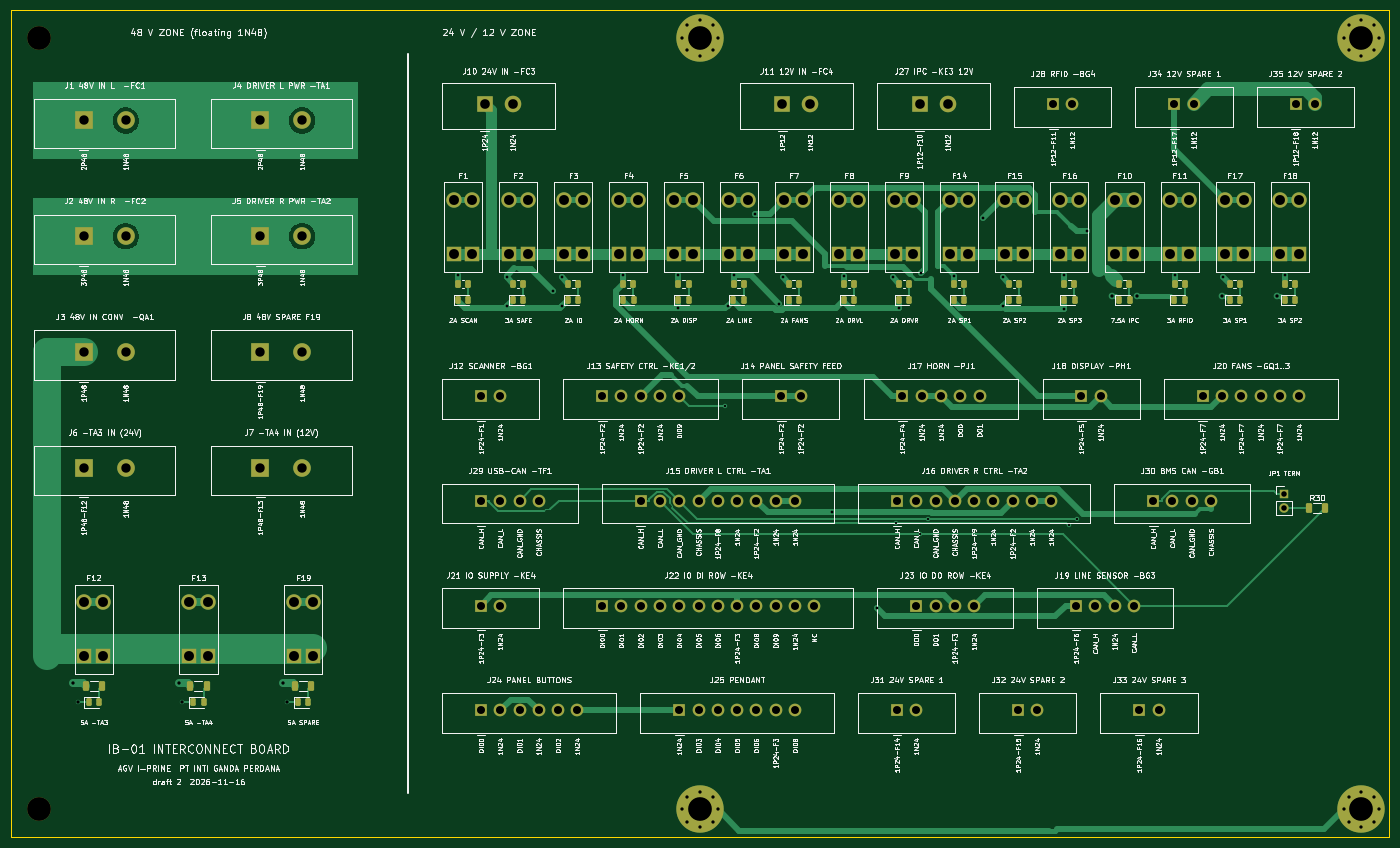
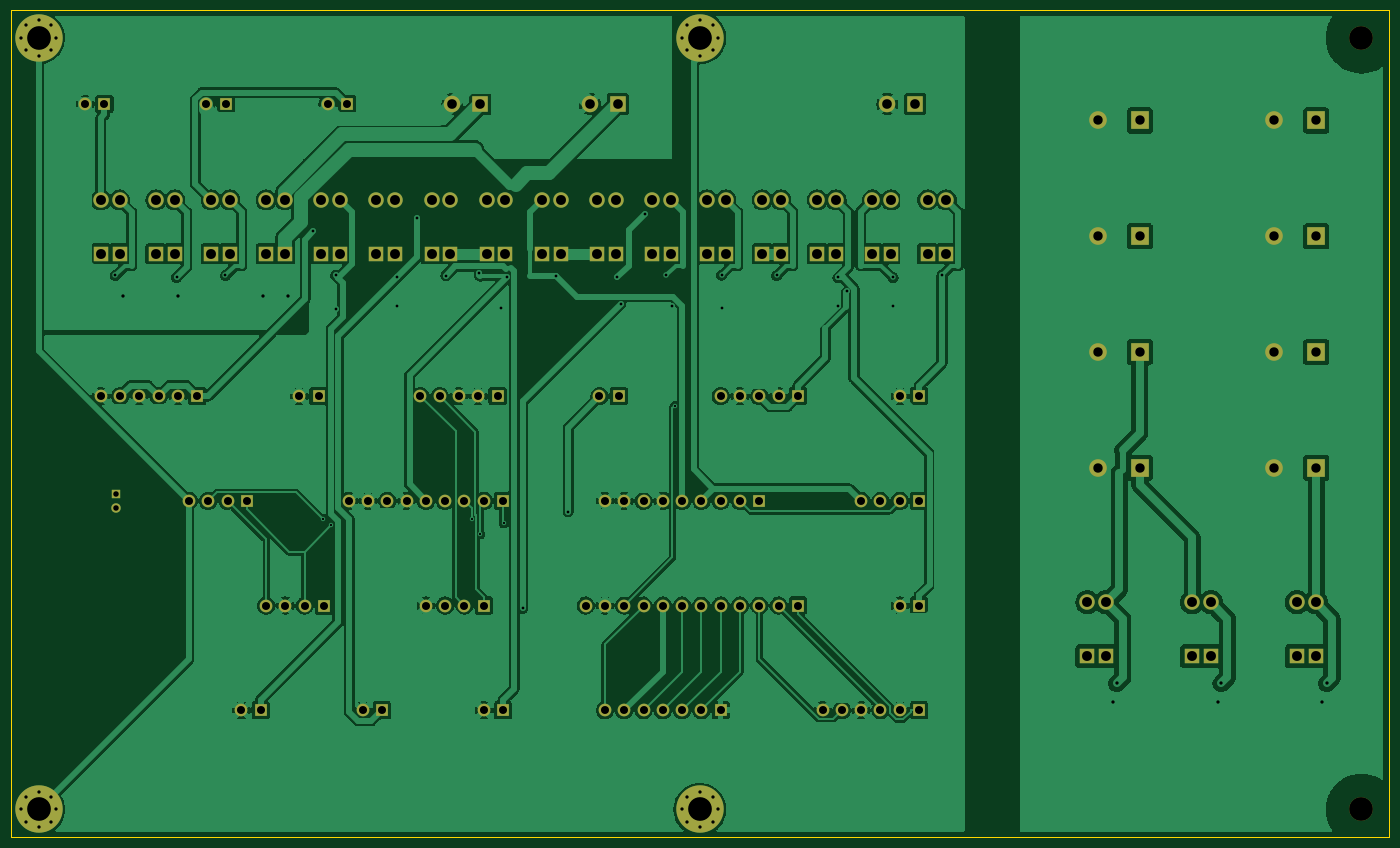
Circuit board: 10 layer files. Board 250.0 x 150.0 mm.
- bottom_copper: ib01-B_Cu.gbl (372634 bytes)
- bottom_mask: ib01-B_Mask.gbs (8304 bytes)
- bottom_silk: ib01-B_Silkscreen.gbo (453 bytes)
- outline: ib01-Edge_Cuts.gm1 (606 bytes)
- top_copper: ib01-F_Cu.gtl (47451 bytes)
- top_mask: ib01-F_Mask.gts (11960 bytes)
- paste: ib01-F_Paste.gtp (4073 bytes)
- top_silk: ib01-F_Silkscreen.gto (523179 bytes)
- drill: ib01-NPTH.drl (353 bytes)
- drill: ib01-PTH.drl (5181 bytes)

=== bottom_copper: ib01-B_Cu.gbl (372634 bytes, source omitted) ===
=== bottom_mask: ib01-B_Mask.gbs (8304 bytes, source omitted) ===
=== bottom_silk: ib01-B_Silkscreen.gbo ===
%TF.GenerationSoftware,KiCad,Pcbnew,10.0.7*%
%TF.CreationDate,2026-11-16T15:51:44+07:00*%
%TF.ProjectId,ib01,69623031-2e6b-4696-9361-645f70636258,draft 2*%
%TF.SameCoordinates,Original*%
%TF.FileFunction,Legend,Bot*%
%TF.FilePolarity,Positive*%
%FSLAX46Y46*%
G04 Gerber Fmt 4.6, Leading zero omitted, Abs format (unit mm)*
G04 Created by KiCad (PCBNEW 10.0.7) date 2026-11-16 15:51:44*
%MOMM*%
%LPD*%
G01*
G04 APERTURE LIST*
G04 APERTURE END LIST*
M02*

=== outline: ib01-Edge_Cuts.gm1 ===
%TF.GenerationSoftware,KiCad,Pcbnew,10.0.7*%
%TF.CreationDate,2026-11-16T15:51:44+07:00*%
%TF.ProjectId,ib01,69623031-2e6b-4696-9361-645f70636258,draft 2*%
%TF.SameCoordinates,Original*%
%TF.FileFunction,Profile,NP*%
%FSLAX46Y46*%
G04 Gerber Fmt 4.6, Leading zero omitted, Abs format (unit mm)*
G04 Created by KiCad (PCBNEW 10.0.7) date 2026-11-16 15:51:44*
%MOMM*%
%LPD*%
G01*
G04 APERTURE LIST*
%TA.AperFunction,Profile*%
%ADD10C,0.100000*%
%TD*%
G04 APERTURE END LIST*
D10*
X30000000Y-30000000D02*
X280000000Y-30000000D01*
X280000000Y-180000000D01*
X30000000Y-180000000D01*
X30000000Y-30000000D01*
M02*

=== top_copper: ib01-F_Cu.gtl (47451 bytes, source omitted) ===
=== top_mask: ib01-F_Mask.gts (11960 bytes, source omitted) ===
=== paste: ib01-F_Paste.gtp ===
%TF.GenerationSoftware,KiCad,Pcbnew,10.0.7*%
%TF.CreationDate,2026-11-16T15:51:44+07:00*%
%TF.ProjectId,ib01,69623031-2e6b-4696-9361-645f70636258,draft 2*%
%TF.SameCoordinates,Original*%
%TF.FileFunction,Paste,Top*%
%TF.FilePolarity,Positive*%
%FSLAX46Y46*%
G04 Gerber Fmt 4.6, Leading zero omitted, Abs format (unit mm)*
G04 Created by KiCad (PCBNEW 10.0.7) date 2026-11-16 15:51:44*
%MOMM*%
%LPD*%
G01*
G04 APERTURE LIST*
G04 Aperture macros list*
%AMRoundRect*
0 Rectangle with rounded corners*
0 $1 Rounding radius*
0 $2 $3 $4 $5 $6 $7 $8 $9 X,Y pos of 4 corners*
0 Add a 4 corners polygon primitive as box body*
4,1,4,$2,$3,$4,$5,$6,$7,$8,$9,$2,$3,0*
0 Add four circle primitives for the rounded corners*
1,1,$1+$1,$2,$3*
1,1,$1+$1,$4,$5*
1,1,$1+$1,$6,$7*
1,1,$1+$1,$8,$9*
0 Add four rect primitives between the rounded corners*
20,1,$1+$1,$2,$3,$4,$5,0*
20,1,$1+$1,$4,$5,$6,$7,0*
20,1,$1+$1,$6,$7,$8,$9,0*
20,1,$1+$1,$8,$9,$2,$3,0*%
G04 Aperture macros list end*
%ADD10RoundRect,0.250000X-0.262500X-0.450000X0.262500X-0.450000X0.262500X0.450000X-0.262500X0.450000X0*%
%ADD11RoundRect,0.243750X-0.243750X-0.456250X0.243750X-0.456250X0.243750X0.456250X-0.243750X0.456250X0*%
%ADD12RoundRect,0.250000X-0.312500X-0.625000X0.312500X-0.625000X0.312500X0.625000X-0.312500X0.625000X0*%
G04 APERTURE END LIST*
D10*
%TO.C,R15*%
X211087500Y-79590000D03*
X212912500Y-79590000D03*
%TD*%
D11*
%TO.C,D10*%
X231062500Y-82590000D03*
X232937500Y-82590000D03*
%TD*%
D10*
%TO.C,R16*%
X221087500Y-79590000D03*
X222912500Y-79590000D03*
%TD*%
%TO.C,R1*%
X111087500Y-79590000D03*
X112912500Y-79590000D03*
%TD*%
%TO.C,R17*%
X251087500Y-79590000D03*
X252912500Y-79590000D03*
%TD*%
D11*
%TO.C,D5*%
X151062500Y-82590000D03*
X152937500Y-82590000D03*
%TD*%
D10*
%TO.C,R2*%
X121087500Y-79590000D03*
X122912500Y-79590000D03*
%TD*%
D11*
%TO.C,D17*%
X251062500Y-82590000D03*
X252937500Y-82590000D03*
%TD*%
%TO.C,D15*%
X211062500Y-82590000D03*
X212937500Y-82590000D03*
%TD*%
D10*
%TO.C,R4*%
X141087500Y-79590000D03*
X142912500Y-79590000D03*
%TD*%
D12*
%TO.C,R12*%
X43537500Y-152590000D03*
X46462500Y-152590000D03*
%TD*%
D11*
%TO.C,D13*%
X63062500Y-155590000D03*
X64937500Y-155590000D03*
%TD*%
D10*
%TO.C,R9*%
X191087500Y-79590000D03*
X192912500Y-79590000D03*
%TD*%
D11*
%TO.C,D3*%
X131062500Y-82590000D03*
X132937500Y-82590000D03*
%TD*%
%TO.C,D6*%
X161062500Y-82590000D03*
X162937500Y-82590000D03*
%TD*%
%TO.C,D19*%
X82062500Y-155590000D03*
X83937500Y-155590000D03*
%TD*%
%TO.C,D9*%
X191062500Y-82590000D03*
X192937500Y-82590000D03*
%TD*%
%TO.C,D4*%
X141062500Y-82590000D03*
X142937500Y-82590000D03*
%TD*%
D12*
%TO.C,R30*%
X265497500Y-120270000D03*
X268422500Y-120270000D03*
%TD*%
D10*
%TO.C,R7*%
X171087500Y-79590000D03*
X172912500Y-79590000D03*
%TD*%
%TO.C,R14*%
X201087500Y-79590000D03*
X202912500Y-79590000D03*
%TD*%
D12*
%TO.C,R13*%
X62537500Y-152590000D03*
X65462500Y-152590000D03*
%TD*%
D11*
%TO.C,D12*%
X44062500Y-155590000D03*
X45937500Y-155590000D03*
%TD*%
%TO.C,D2*%
X121062500Y-82590000D03*
X122937500Y-82590000D03*
%TD*%
D10*
%TO.C,R11*%
X241087500Y-79590000D03*
X242912500Y-79590000D03*
%TD*%
D11*
%TO.C,D16*%
X221062500Y-82590000D03*
X222937500Y-82590000D03*
%TD*%
%TO.C,D18*%
X261062500Y-82590000D03*
X262937500Y-82590000D03*
%TD*%
D10*
%TO.C,R5*%
X151087500Y-79590000D03*
X152912500Y-79590000D03*
%TD*%
D12*
%TO.C,R19*%
X81537500Y-152590000D03*
X84462500Y-152590000D03*
%TD*%
D10*
%TO.C,R8*%
X181087500Y-79590000D03*
X182912500Y-79590000D03*
%TD*%
D11*
%TO.C,D14*%
X201062500Y-82590000D03*
X202937500Y-82590000D03*
%TD*%
%TO.C,D1*%
X111062500Y-82590000D03*
X112937500Y-82590000D03*
%TD*%
%TO.C,D11*%
X241062500Y-82590000D03*
X242937500Y-82590000D03*
%TD*%
D10*
%TO.C,R10*%
X231087500Y-79590000D03*
X232912500Y-79590000D03*
%TD*%
%TO.C,R18*%
X261087500Y-79590000D03*
X262912500Y-79590000D03*
%TD*%
%TO.C,R6*%
X161087500Y-79590000D03*
X162912500Y-79590000D03*
%TD*%
D11*
%TO.C,D7*%
X171062500Y-82590000D03*
X172937500Y-82590000D03*
%TD*%
D10*
%TO.C,R3*%
X131087500Y-79590000D03*
X132912500Y-79590000D03*
%TD*%
D11*
%TO.C,D8*%
X181062500Y-82590000D03*
X182937500Y-82590000D03*
%TD*%
M02*

=== top_silk: ib01-F_Silkscreen.gto (523179 bytes, source omitted) ===
=== drill: ib01-NPTH.drl ===
M48
; DRILL file KiCad 10.0.7 date 2026-11-16T15:51:44
; FORMAT={-:-/ absolute / metric / decimal}
; #@! TF.CreationDate,2026-11-16T15:51:44+07:00
; #@! TF.GenerationSoftware,Kicad,Pcbnew,10.0.7
; #@! TF.FileFunction,NonPlated,1,2,NPTH
FMAT,2
METRIC
; #@! TA.AperFunction,NonPlated,NPTH,ComponentDrill
T1C4.300
%
G90
G05
T1
X35.0Y-35.0
X35.0Y-175.0
M30

=== drill: ib01-PTH.drl ===
M48
; DRILL file KiCad 10.0.7 date 2026-11-16T15:51:44
; FORMAT={-:-/ absolute / metric / decimal}
; #@! TF.CreationDate,2026-11-16T15:51:44+07:00
; #@! TF.GenerationSoftware,Kicad,Pcbnew,10.0.7
; #@! TF.FileFunction,Plated,1,2,PTH
FMAT,2
METRIC
; #@! TA.AperFunction,Plated,PTH,ViaDrill
T1C0.400
; #@! TA.AperFunction,Plated,PTH,ViaDrill
T2C0.500
; #@! TA.AperFunction,Plated,PTH,ViaDrill
T3C0.600
; #@! TA.AperFunction,Plated,PTH,ComponentDrill
T4C0.600
; #@! TA.AperFunction,Plated,PTH,ComponentDrill
T5C1.000
; #@! TA.AperFunction,Plated,PTH,ComponentDrill
T6C1.450
; #@! TA.AperFunction,Plated,PTH,ComponentDrill
T7C1.700
; #@! TA.AperFunction,Plated,PTH,ComponentDrill
T8C1.750
; #@! TA.AperFunction,Plated,PTH,ComponentDrill
T9C1.800
; #@! TA.AperFunction,Plated,PTH,ComponentDrill
T10C4.300
%
G90
G05
T1
X159.579Y-101.829
X190.612Y-123.053
X194.825Y-125.049
X196.442Y-122.247
X221.848Y-123.423
X223.455Y-122.268
T2
X111.087Y-78.051
X119.964Y-78.466
X120.017Y-83.67
X128.305Y-81.02
X129.964Y-78.466
X130.003Y-83.649
X141.088Y-78.122
X151.062Y-84.097
X151.088Y-78.057
X160.005Y-83.651
X161.088Y-78.111
X164.947Y-66.969
X169.364Y-83.208
X169.964Y-78.466
X178.933Y-121.008
X181.088Y-78.137
X187.136Y-138.51
X189.964Y-78.466
X191.062Y-84.043
X195.011Y-77.739
X201.087Y-78.125
X206.293Y-67.639
X209.964Y-78.466
X210.003Y-83.649
X221.062Y-84.181
X221.087Y-78.114
X225.136Y-70.14
X241.087Y-78.102
X249.964Y-78.466
X261.087Y-78.089
T3
X41.325Y-152.138
X42.062Y-155.59
X60.463Y-152.138
X61.062Y-155.59
X79.383Y-152.138
X80.062Y-155.59
X229.675Y-81.791
X234.338Y-81.791
X249.675Y-81.791
X259.675Y-81.791
T4
X151.775Y-35.0
X151.775Y-175.0
X152.72Y-32.72
X152.72Y-37.28
X152.72Y-172.72
X152.72Y-177.28
X155.0Y-31.775
X155.0Y-38.225
X155.0Y-171.775
X155.0Y-178.225
X157.28Y-32.72
X157.28Y-37.28
X157.28Y-172.72
X157.28Y-177.28
X158.225Y-35.0
X158.225Y-175.0
X271.775Y-35.0
X271.775Y-175.0
X272.72Y-32.72
X272.72Y-37.28
X272.72Y-172.72
X272.72Y-177.28
X275.0Y-31.775
X275.0Y-38.225
X275.0Y-171.775
X275.0Y-178.225
X277.28Y-32.72
X277.28Y-37.28
X277.28Y-172.72
X277.28Y-177.28
X278.225Y-35.0
X278.225Y-175.0
T5
X260.96Y-117.73
X260.96Y-120.27
T6
X115.245Y-100.0
X115.245Y-119.0
X115.245Y-138.0
X115.245Y-157.0
X118.745Y-100.0
X118.745Y-119.0
X118.745Y-138.0
X118.745Y-157.0
X122.245Y-119.0
X122.245Y-157.0
X125.745Y-119.0
X125.745Y-157.0
X129.245Y-157.0
X132.745Y-157.0
X137.235Y-100.0
X137.235Y-138.0
X140.735Y-100.0
X140.735Y-138.0
X144.235Y-100.0
X144.235Y-119.0
X144.235Y-138.0
X147.735Y-100.0
X147.735Y-119.0
X147.735Y-138.0
X151.235Y-100.0
X151.235Y-119.0
X151.235Y-138.0
X151.235Y-157.0
X154.735Y-119.0
X154.735Y-138.0
X154.735Y-157.0
X158.235Y-119.0
X158.235Y-138.0
X158.235Y-157.0
X161.735Y-119.0
X161.735Y-138.0
X161.735Y-157.0
X165.235Y-119.0
X165.235Y-138.0
X165.235Y-157.0
X168.735Y-119.0
X168.735Y-138.0
X168.735Y-157.0
X169.725Y-100.0
X172.235Y-119.0
X172.235Y-138.0
X172.235Y-157.0
X173.225Y-100.0
X175.735Y-138.0
X190.725Y-119.0
X190.725Y-157.0
X191.715Y-100.0
X194.225Y-119.0
X194.225Y-138.0
X194.225Y-157.0
X195.215Y-100.0
X197.725Y-119.0
X197.725Y-138.0
X198.715Y-100.0
X201.225Y-119.0
X201.225Y-138.0
X202.215Y-100.0
X204.725Y-119.0
X204.725Y-138.0
X205.715Y-100.0
X208.225Y-119.0
X211.725Y-119.0
X212.715Y-157.0
X215.225Y-119.0
X216.215Y-157.0
X218.725Y-119.0
X219.065Y-47.0
X222.565Y-47.0
X223.215Y-138.0
X224.205Y-100.0
X226.715Y-138.0
X227.705Y-100.0
X230.215Y-138.0
X233.715Y-138.0
X234.705Y-157.0
X237.215Y-119.0
X238.205Y-157.0
X240.715Y-119.0
X241.055Y-47.0
X244.215Y-119.0
X244.555Y-47.0
X246.195Y-100.0
X247.715Y-119.0
X249.695Y-100.0
X253.195Y-100.0
X256.695Y-100.0
X260.195Y-100.0
X263.045Y-47.0
X263.695Y-100.0
X266.545Y-47.0
T7
X43.185Y-50.0
X43.185Y-71.0
X43.185Y-92.0
X43.185Y-113.0
X50.805Y-50.0
X50.805Y-71.0
X50.805Y-92.0
X50.805Y-113.0
X75.185Y-50.0
X75.185Y-71.0
X75.185Y-92.0
X75.185Y-113.0
X82.805Y-50.0
X82.805Y-71.0
X82.805Y-92.0
X82.805Y-113.0
T8
X115.915Y-47.0
X120.995Y-47.0
X169.915Y-47.0
X174.995Y-47.0
X194.825Y-47.0
X199.905Y-47.0
T9
X43.3Y-137.395
X43.3Y-147.195
X46.7Y-137.395
X46.7Y-147.195
X62.3Y-137.395
X62.3Y-147.195
X65.7Y-137.395
X65.7Y-147.195
X81.3Y-137.395
X81.3Y-147.195
X84.7Y-137.395
X84.7Y-147.195
X110.3Y-64.395
X110.3Y-74.195
X113.7Y-64.395
X113.7Y-74.195
X120.3Y-64.395
X120.3Y-74.195
X123.7Y-64.395
X123.7Y-74.195
X130.3Y-64.395
X130.3Y-74.195
X133.7Y-64.395
X133.7Y-74.195
X140.3Y-64.395
X140.3Y-74.195
X143.7Y-64.395
X143.7Y-74.195
X150.3Y-64.395
X150.3Y-74.195
X153.7Y-64.395
X153.7Y-74.195
X160.3Y-64.395
X160.3Y-74.195
X163.7Y-64.395
X163.7Y-74.195
X170.3Y-64.395
X170.3Y-74.195
X173.7Y-64.395
X173.7Y-74.195
X180.3Y-64.395
X180.3Y-74.195
X183.7Y-64.395
X183.7Y-74.195
X190.3Y-64.395
X190.3Y-74.195
X193.7Y-64.395
X193.7Y-74.195
X200.3Y-64.395
X200.3Y-74.195
X203.7Y-64.395
X203.7Y-74.195
X210.3Y-64.395
X210.3Y-74.195
X213.7Y-64.395
X213.7Y-74.195
X220.3Y-64.395
X220.3Y-74.195
X223.7Y-64.395
X223.7Y-74.195
X230.3Y-64.395
X230.3Y-74.195
X233.7Y-64.395
X233.7Y-74.195
X240.3Y-64.395
X240.3Y-74.195
X243.7Y-64.395
X243.7Y-74.195
X250.3Y-64.395
X250.3Y-74.195
X253.7Y-64.395
X253.7Y-74.195
X260.3Y-64.395
X260.3Y-74.195
X263.7Y-64.395
X263.7Y-74.195
T10
X155.0Y-35.0
X155.0Y-175.0
X275.0Y-35.0
X275.0Y-175.0
M30
